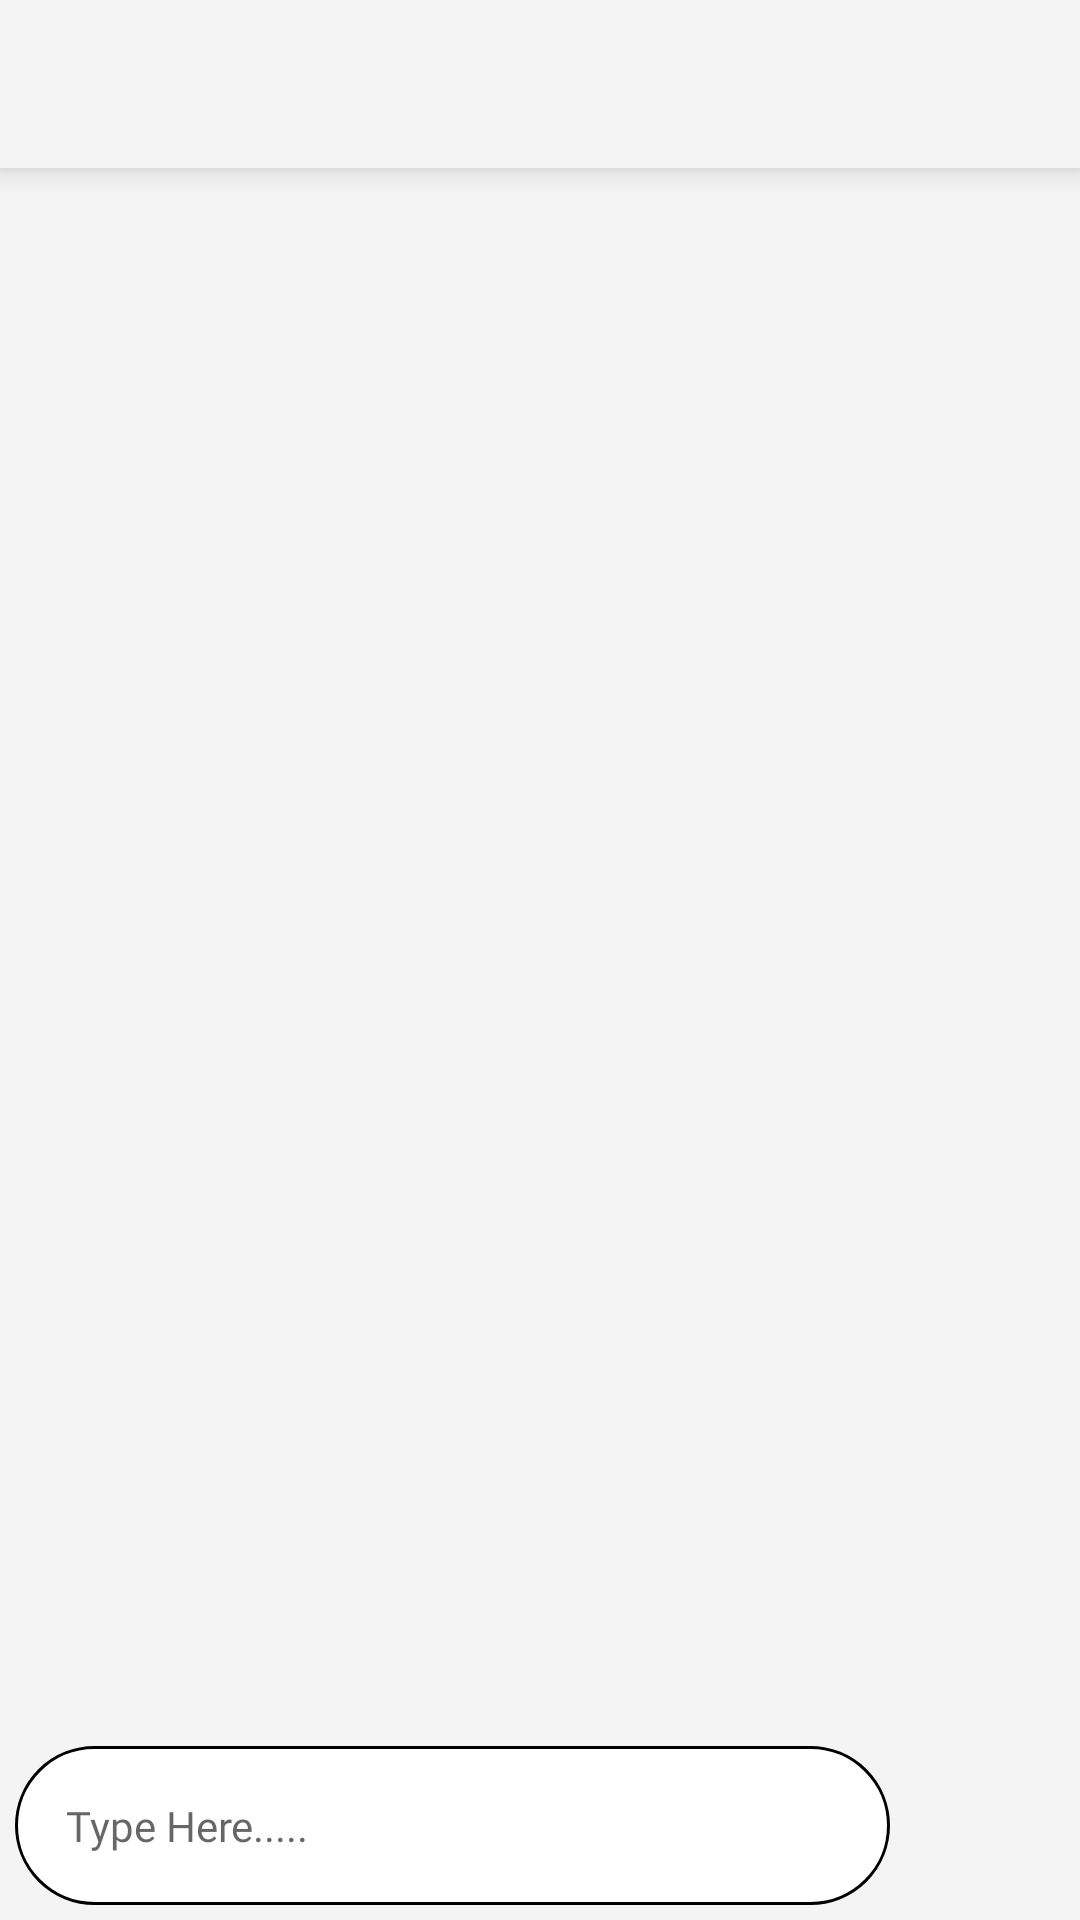

Reconstruct the res/layout file that produces this screen, plus the resources it refers to.
<!-- AndroidManifest.xml: application theme AppTheme -->
<!-- res/layout/activity_group_chat.xml -->
<?xml version="1.0" encoding="utf-8"?>
<RelativeLayout xmlns:android="http://schemas.android.com/apk/res/android"
    xmlns:app="http://schemas.android.com/apk/res-auto"
    xmlns:tools="http://schemas.android.com/tools"
    android:layout_width="match_parent"
    android:layout_height="match_parent"
    android:background="#F4F4F4"
    tools:context=".GroupChatActivity">

    <include
        android:id="@+id/group_chat_bar_layout"
        layout="@layout/app_bar_layout"/>
    
    <ScrollView
        android:id="@+id/scroll_view"
        android:layout_width="match_parent"
        android:layout_height="wrap_content"
        android:layout_below="@id/group_chat_bar_layout"
        android:layout_above="@id/myLinearLayout">

            <LinearLayout
                android:layout_width="match_parent"
                android:layout_height="match_parent"
                android:orientation="vertical">

                    <com.google.android.material.textview.MaterialTextView
                        android:id="@+id/group_chat_text_display"
                        android:layout_width="wrap_content"
                        android:layout_height="wrap_content"
                        android:paddingTop="10dp"
                        android:paddingLeft="10dp"
                        android:paddingRight="10dp"
                        android:textAllCaps="false"
                        android:fontFamily="@font/nunito"
                        android:textSize="16sp"
                        android:textColor="@android:color/background_dark"
                        android:layout_marginStart="2dp"
                        android:layout_marginEnd="2dp"
                        android:layout_marginBottom="3dp"/>

            </LinearLayout>
    </ScrollView>

    <LinearLayout
        android:id="@+id/myLinearLayout"
        android:layout_width="match_parent"
        android:layout_height="wrap_content"
        android:orientation="horizontal"
        android:layout_marginLeft="5dp"
        android:layout_marginRight="5dp"
        android:layout_marginBottom="5dp"
        android:layout_alignParentBottom="true"
        android:layout_alignParentStart="true">
            <EditText
                style="@style/Widget.MaterialComponents.TextInputLayout.FilledBox"
                android:background="@drawable/buttons_white"
                android:id="@+id/input_group_message"
                android:fontFamily="@font/nunito"
                android:layout_width="0dp"
                android:layout_weight="10"
                android:layout_height="wrap_content"
                android:hint="Type Here....."
                android:padding="17dp">
            </EditText>

            <ImageButton
                android:id="@+id/send_message_button"
                android:layout_width="0dp"
                android:layout_weight="2"
                android:background="@android:color/transparent"
                android:padding="15dp"
                android:layout_height="wrap_content"
                android:scaleType="center"
                android:src="@drawable/round_send_24"/>

    </LinearLayout>
</RelativeLayout>
<!-- res/layout/app_bar_layout.xml (included above) -->
<?xml version="1.0" encoding="utf-8"?>
<androidx.appcompat.widget.Toolbar xmlns:android="http://schemas.android.com/apk/res/android"
    xmlns:app="http://schemas.android.com/apk/res-auto"
    android:id="@+id/main_app_bar"
    android:layout_width="match_parent"
    android:layout_height="?attr/actionBarSize"
    android:background="#F4F4F4"
    android:elevation="6dp"
    style="@style/ThemeOverlay.AppCompat.Dark.ActionBar">

</androidx.appcompat.widget.Toolbar>
<!-- resources referenced by this layout -->
<resources>
  <!-- drawable buttons_white (drawable) -->
  <?xml version="1.0" encoding="utf-8"?>
  <shape xmlns:android="http://schemas.android.com/apk/res/android"
         android:shape="rectangle">
  
      <solid
          android:color="@android:color/white">
      </solid>
  
      <stroke
          android:color="#000000"
          android:width="1dp">
      </stroke>
  
      <corners
          android:radius="100dp">
      </corners>
  
  </shape>
  <style name="AppTheme" parent="Theme.MaterialComponents.Light.NoActionBar">
          
          <item name="colorPrimary">@color/colorPrimary</item>
          <item name="colorPrimaryDark">@color/colorPrimaryDark</item>
          <item name="colorAccent">@color/colorAccent</item>
          <item name="android:actionOverflowButtonStyle">@style/OverFlow</item>
      </style>
  <color name="colorPrimary">#4dbbeb</color>
  <color name="colorPrimaryDark">#2488ff</color>
  <color name="colorAccent">#E6E6E6</color>
  <style name="OverFlow" parent="@android:style/Widget.Holo.ActionButton.Overflow">
          <item name="android:src">@drawable/ic_action_overflow</item>
      </style>
</resources>
